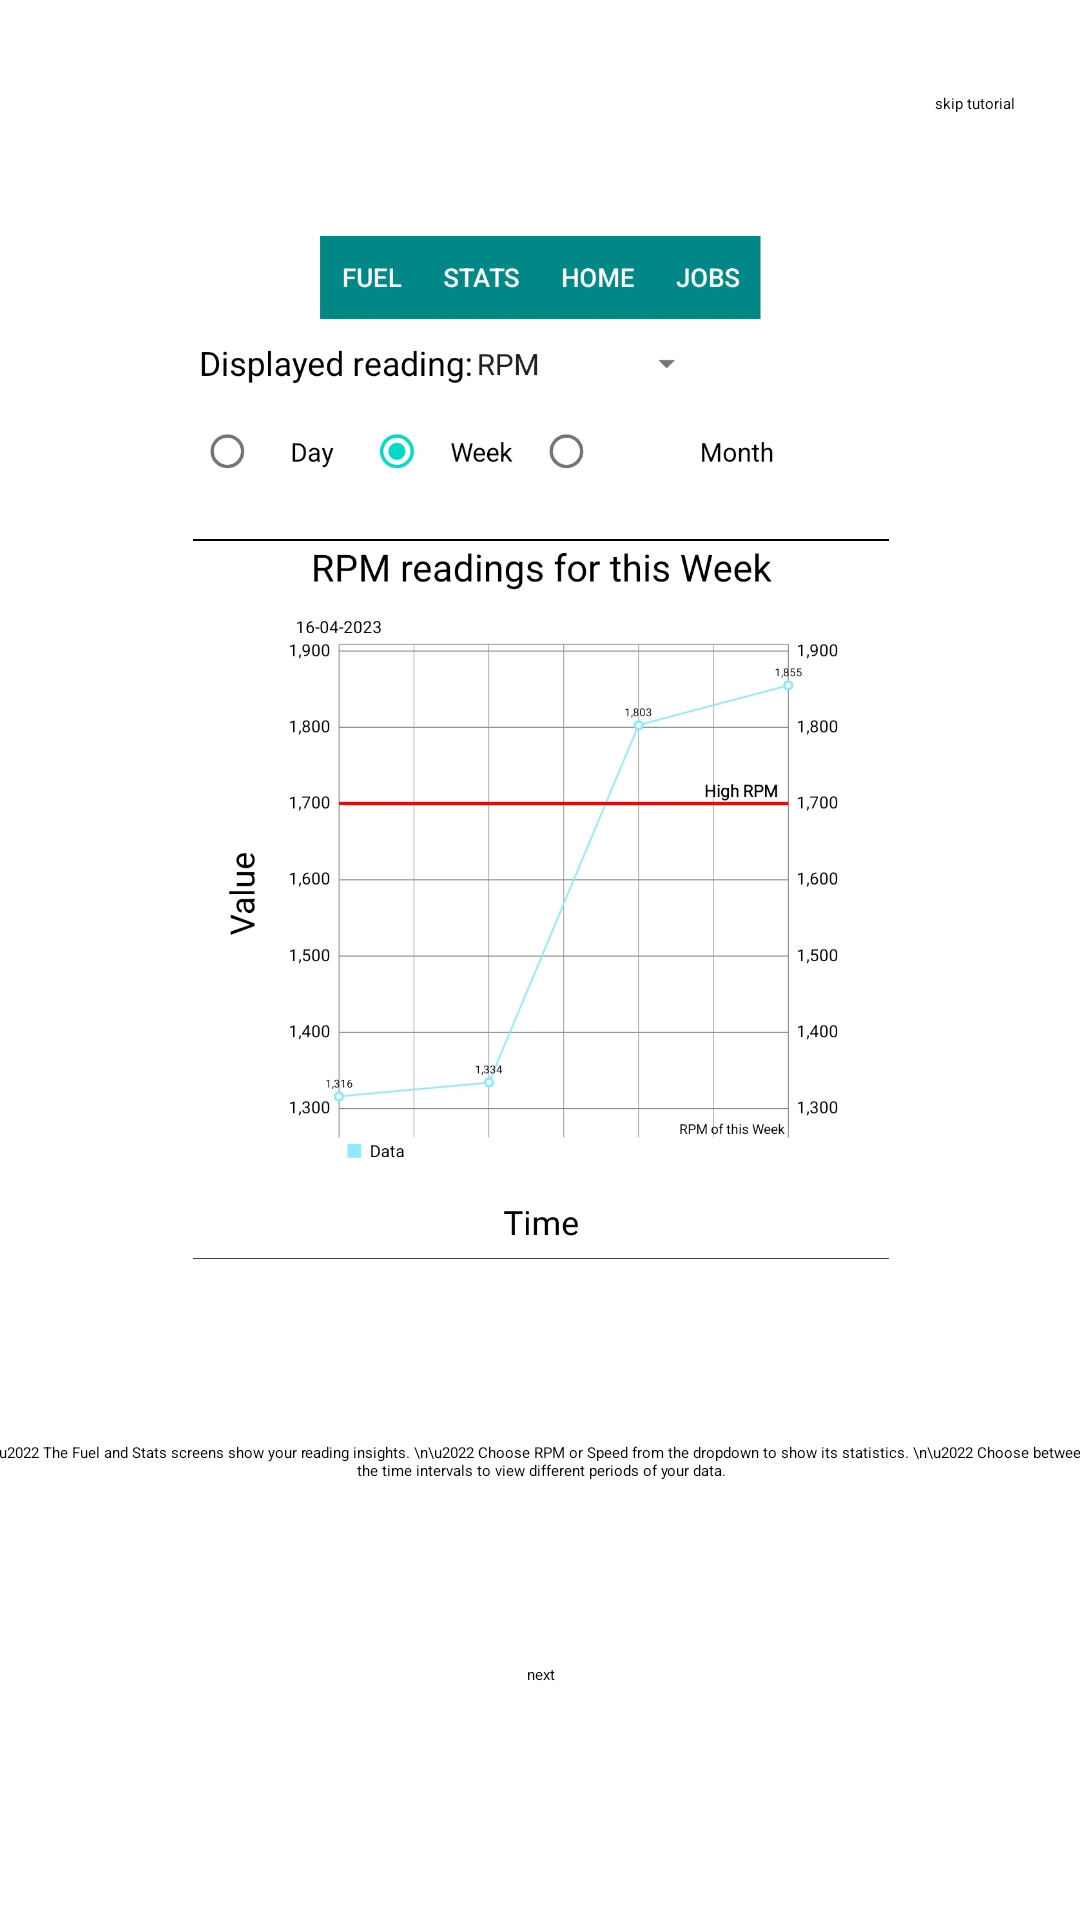

Layout XML and referenced resources for this Android screen:
<!-- AndroidManifest.xml: application theme Theme.Bluetooth -->
<!-- res/layout/fuel_tut.xml -->
<?xml version="1.0" encoding="utf-8"?>
<androidx.constraintlayout.widget.ConstraintLayout xmlns:android="http://schemas.android.com/apk/res/android"
    xmlns:app="http://schemas.android.com/apk/res-auto"
    xmlns:tools="http://schemas.android.com/tools"
    android:layout_width="match_parent"
    android:layout_height="match_parent"
    android:gravity="center"
    android:layout_gravity="center">

    <LinearLayout
        android:layout_width="377dp"
        android:layout_height="539dp"
        android:layout_gravity="center"
        android:gravity="center"
        android:orientation="vertical"
        app:layout_constraintBottom_toBottomOf="parent"
        app:layout_constraintEnd_toEndOf="parent"
        app:layout_constraintStart_toStartOf="parent"
        app:layout_constraintTop_toTopOf="parent">

        <ImageView
            android:layout_width="242dp"
            android:src="@drawable/stats"
            android:layout_height="341dp" />

        <TextView

            android:layout_width="367dp"
            android:layout_height="135dp"
            android:gravity="center"
            android:textColor="@color/black"

            android:clickable="true"
            android:text="\u2022 The Fuel and Stats screens show your reading insights.
\n\u2022 Choose RPM or Speed from the dropdown to show its statistics.
\n\u2022 Choose between the time intervals to view different periods of your data." />


        <Button
            android:id="@+id/button"
            android:layout_width="wrap_content"
            android:layout_height="wrap_content"
            android:onClick="nextJobs"
            android:backgroundTint="@color/design_default_color_secondary_variant"

            android:text="next"
            app:layout_constraintBottom_toBottomOf="parent"
            app:layout_constraintEnd_toEndOf="parent"
            app:layout_constraintStart_toStartOf="parent"
            app:layout_constraintTop_toTopOf="parent" />
    </LinearLayout>

    <Button
        android:layout_width="wrap_content"
        android:layout_height="wrap_content"
        android:backgroundTint="@color/design_default_color_secondary_variant"
        android:onClick="skip"

        android:text="skip tutorial"
        app:layout_constraintBottom_toBottomOf="parent"
        app:layout_constraintEnd_toEndOf="parent"
        app:layout_constraintHorizontal_bias="0.935"
        app:layout_constraintStart_toStartOf="parent"
        app:layout_constraintTop_toTopOf="parent"
        app:layout_constraintVertical_bias="0.049" />
</androidx.constraintlayout.widget.ConstraintLayout>
<!-- resources referenced by this layout -->
<resources>
  <!-- drawable stats: jpg bitmap (drawable-v24, 195072 bytes) -->
  <style name="Theme.Bluetooth" parent="Theme.MaterialComponents.DayNight.DarkActionBar">
          
          <item name="colorPrimary">@color/purple_200</item>
          <item name="colorPrimaryVariant">@color/purple_700</item>
          <item name="colorOnPrimary">@color/black</item>
          
          <item name="colorSecondary">@color/teal_200</item>
          <item name="colorSecondaryVariant">@color/teal_200</item>
          <item name="colorOnSecondary">@color/black</item>
          
          <item name="android:statusBarColor">?attr/colorPrimaryVariant</item>
  
          
      </style>
  <!-- not gathered from this repository: default colours our renderer supplied (Android Studio template values) -->
  <color name="purple_200">#FFBB86FC</color>
  <color name="purple_700">#FF3700B3</color>
  <color name="teal_200">#FF03DAC5</color>
  <color name="black">#FF000000</color>
</resources>
